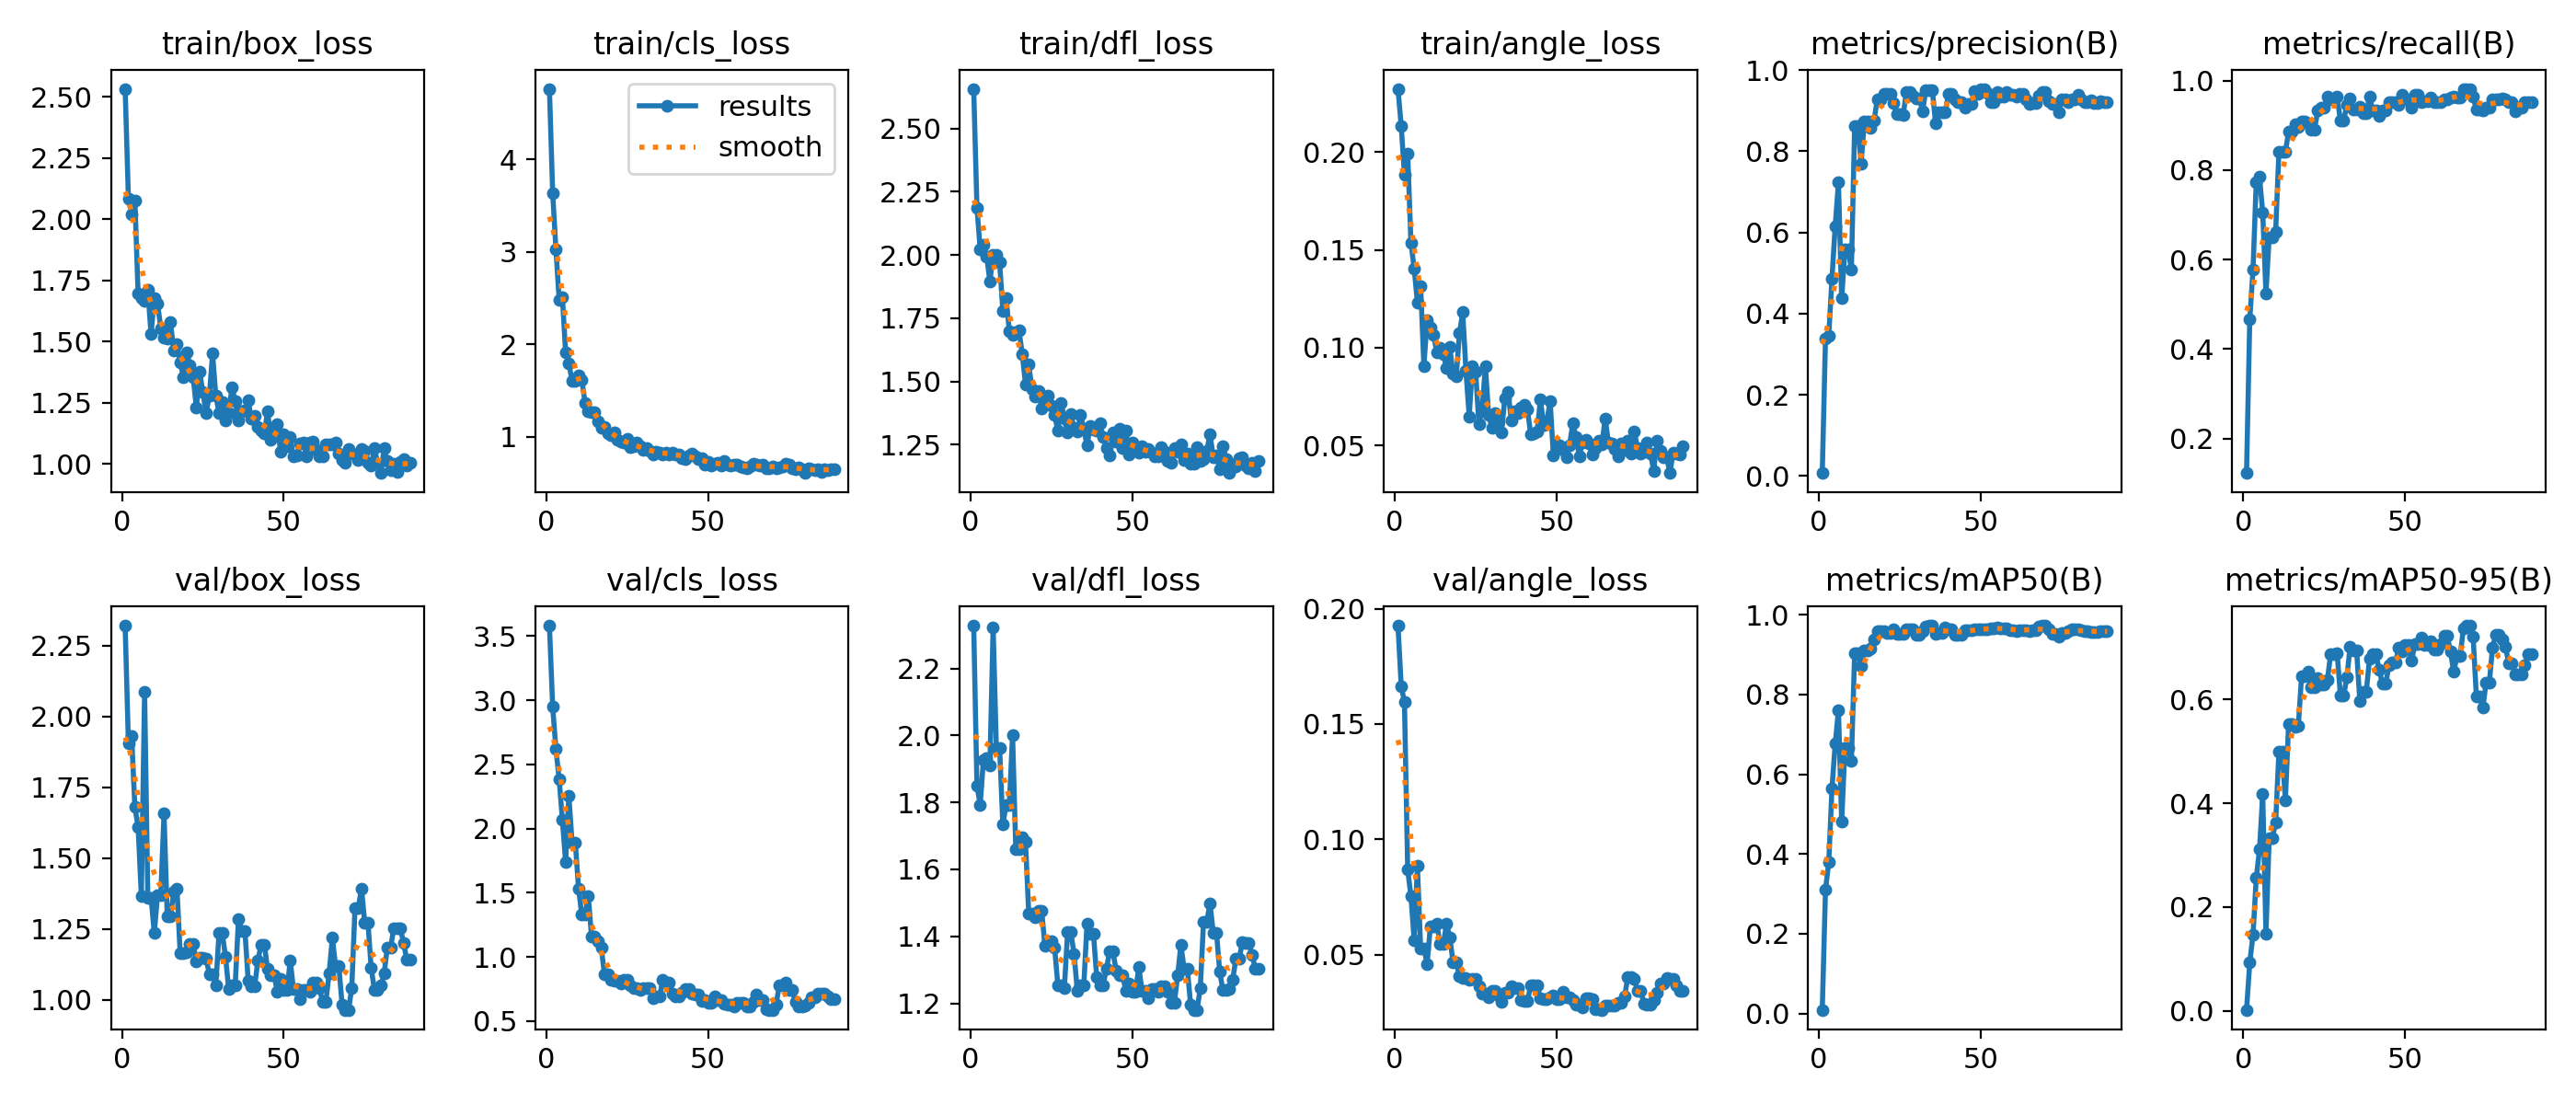

The table this chart was drawn from, first rows:
epoch, time, train/box_loss, train/cls_loss, train/dfl_loss, train/angle_loss, metrics/precision(B), metrics/recall(B), metrics/mAP50(B), metrics/mAP50-95(B), val/box_loss, val/cls_loss, val/dfl_loss, val/angle_loss, lr/pg0, lr/pg1, lr/pg2
1, 9.23, 2.533, 4.765, 2.657, 0.2323, 0.00741, 0.1227, 0.00937, 0.00215, 2.321, 3.582, 2.328, 0.1926, 0.0002, 0.0002, 0.0002
2, 15.66, 2.084, 3.636, 2.188, 0.2133, 0.3389, 0.4663, 0.3102, 0.09352, 1.904, 2.949, 1.85, 0.1665, 0.0004199, 0.0004199, 0.0004199
3, 22.81, 2.021, 3.031, 2.022, 0.1882, 0.3453, 0.5767, 0.3788, 0.1464, 1.93, 2.621, 1.793, 0.1594, 0.0006394, 0.0006394, 0.0006394
4, 28.99, 2.078, 2.483, 2.039, 0.1994, 0.4865, 0.7732, 0.5642, 0.256, 1.681, 2.385, 1.927, 0.08689, 0.0008581, 0.0008581, 0.0008581
5, 35.68, 1.695, 2.512, 1.995, 0.1537, 0.6162, 0.7853, 0.6764, 0.3107, 1.609, 2.068, 1.933, 0.07528, 0.001076, 0.001076, 0.001076
6, 43.5, 1.679, 1.907, 1.895, 0.1405, 0.7228, 0.7055, 0.7603, 0.4171, 1.367, 1.737, 1.911, 0.05622, 0.001292, 0.001292, 0.001292
7, 57.76, 1.666, 1.79, 2.002, 0.1231, 0.4375, 0.5248, 0.4814, 0.1488, 2.087, 2.254, 2.323, 0.08847, 0.001507, 0.001507, 0.001507
8, 70.66, 1.711, 1.602, 2, 0.1313, 0.5576, 0.6503, 0.6665, 0.3335, 1.361, 1.888, 1.962, 0.05278, 0.001719, 0.001719, 0.001719
9, 76.91, 1.53, 1.605, 1.971, 0.09077, 0.5576, 0.6503, 0.6665, 0.3335, 1.361, 1.888, 1.962, 0.05278, 0.00193, 0.00193, 0.00193
10, 83.02, 1.677, 1.666, 1.778, 0.1139, 0.5082, 0.6626, 0.6325, 0.3635, 1.235, 1.532, 1.734, 0.04607, 0.001961, 0.001961, 0.001961
11, 89.25, 1.657, 1.617, 1.831, 0.1104, 0.8623, 0.8405, 0.9029, 0.4992, 1.371, 1.328, 1.792, 0.06215, 0.001952, 0.001952, 0.001952
12, 95.88, 1.555, 1.362, 1.699, 0.1064, 0.8623, 0.8405, 0.9029, 0.4992, 1.371, 1.328, 1.792, 0.06215, 0.001941, 0.001941, 0.001941
13, 101.9, 1.517, 1.278, 1.684, 0.09762, 0.7696, 0.8405, 0.8699, 0.4061, 1.657, 1.473, 2.001, 0.06345, 0.00193, 0.00193, 0.00193
14, 107.9, 1.513, 1.26, 1.693, 0.09997, 0.8731, 0.8862, 0.9109, 0.5526, 1.295, 1.16, 1.659, 0.05448, 0.001919, 0.001919, 0.001919
15, 116.9, 1.579, 1.266, 1.701, 0.09665, 0.8731, 0.8862, 0.9109, 0.5526, 1.295, 1.16, 1.659, 0.05448, 0.001906, 0.001906, 0.001906
16, 125.5, 1.465, 1.164, 1.607, 0.08974, 0.8565, 0.9018, 0.9146, 0.547, 1.381, 1.125, 1.697, 0.06339, 0.001892, 0.001892, 0.001892
17, 134.6, 1.488, 1.1, 1.489, 0.1003, 0.8761, 0.8957, 0.9375, 0.5491, 1.392, 1.072, 1.682, 0.05757, 0.001878, 0.001878, 0.001878
18, 140.7, 1.414, 1.102, 1.566, 0.08685, 0.9281, 0.908, 0.9586, 0.6441, 1.163, 0.8666, 1.468, 0.04671, 0.001862, 0.001862, 0.001862
19, 146.5, 1.356, 1.039, 1.471, 0.08541, 0.9281, 0.908, 0.9586, 0.6441, 1.163, 0.8666, 1.468, 0.04671, 0.001846, 0.001846, 0.001846
20, 152.8, 1.456, 1.02, 1.441, 0.1075, 0.9425, 0.9052, 0.9577, 0.6539, 1.168, 0.8188, 1.457, 0.04075, 0.001829, 0.001829, 0.001829
21, 159.4, 1.404, 1.042, 1.461, 0.1181, 0.9416, 0.8903, 0.9549, 0.6228, 1.199, 0.8113, 1.476, 0.03987, 0.001811, 0.001811, 0.001811
22, 165.4, 1.355, 0.9701, 1.393, 0.08824, 0.9416, 0.8903, 0.9549, 0.6228, 1.199, 0.8113, 1.476, 0.03987, 0.001792, 0.001792, 0.001792
23, 171.8, 1.23, 0.9411, 1.413, 0.06483, 0.9187, 0.9325, 0.9631, 0.6408, 1.134, 0.7957, 1.372, 0.03915, 0.001773, 0.001773, 0.001773
24, 178, 1.377, 0.9336, 1.445, 0.09063, 0.8922, 0.9386, 0.9511, 0.6291, 1.148, 0.8228, 1.386, 0.03962, 0.001753, 0.001753, 0.001753
25, 184, 1.294, 0.9726, 1.405, 0.08768, 0.8922, 0.9386, 0.9511, 0.6291, 1.148, 0.8228, 1.386, 0.03962, 0.001732, 0.001732, 0.001732
26, 190.3, 1.209, 0.8825, 1.366, 0.0607, 0.8902, 0.9632, 0.951, 0.6381, 1.146, 0.7772, 1.366, 0.03649, 0.00171, 0.00171, 0.00171
27, 196.4, 1.278, 0.8916, 1.305, 0.06866, 0.946, 0.9571, 0.9635, 0.6878, 1.09, 0.756, 1.253, 0.03311, 0.001688, 0.001688, 0.001688
28, 202.7, 1.451, 0.9374, 1.415, 0.09059, 0.946, 0.9571, 0.9635, 0.6878, 1.09, 0.756, 1.253, 0.03311, 0.001665, 0.001665, 0.001665
29, 208.9, 1.278, 0.8916, 1.354, 0.06583, 0.9378, 0.9632, 0.963, 0.6883, 1.051, 0.7392, 1.245, 0.03156, 0.001641, 0.001641, 0.001641
30, 215.3, 1.209, 0.8578, 1.299, 0.05926, 0.931, 0.911, 0.9484, 0.6071, 1.236, 0.7574, 1.412, 0.03437, 0.001617, 0.001617, 0.001617
31, 221.2, 1.252, 0.8758, 1.37, 0.06653, 0.931, 0.911, 0.9484, 0.6071, 1.236, 0.7574, 1.412, 0.03437, 0.001592, 0.001592, 0.001592
32, 227.2, 1.179, 0.8457, 1.317, 0.06244, 0.8985, 0.9448, 0.9576, 0.6422, 1.151, 0.7606, 1.348, 0.03246, 0.001566, 0.001566, 0.001566
33, 233.6, 1.208, 0.8032, 1.302, 0.0569, 0.9514, 0.961, 0.9712, 0.7018, 1.037, 0.6817, 1.238, 0.02963, 0.00154, 0.00154, 0.00154
34, 242.6, 1.314, 0.8351, 1.366, 0.07408, 0.9502, 0.9362, 0.9717, 0.6944, 1.053, 0.6922, 1.253, 0.03332, 0.001514, 0.001514, 0.001514
35, 248.6, 1.255, 0.8291, 1.312, 0.07753, 0.9502, 0.9362, 0.9717, 0.6944, 1.053, 0.6922, 1.253, 0.03332, 0.001487, 0.001487, 0.001487
36, 255, 1.178, 0.8093, 1.247, 0.06299, 0.8696, 0.9409, 0.9507, 0.5967, 1.285, 0.819, 1.437, 0.03639, 0.001459, 0.001459, 0.001459
37, 262.6, 1.217, 0.8302, 1.322, 0.0674, 0.8955, 0.9264, 0.9548, 0.6149, 1.242, 0.7978, 1.406, 0.03542, 0.001432, 0.001432, 0.001432
38, 277.2, 1.219, 0.8096, 1.311, 0.06647, 0.8955, 0.9264, 0.9548, 0.6149, 1.242, 0.7978, 1.406, 0.03542, 0.001403, 0.001403, 0.001403
39, 291.5, 1.259, 0.8241, 1.304, 0.0694, 0.8973, 0.965, 0.9671, 0.6784, 1.069, 0.7117, 1.278, 0.03028, 0.001374, 0.001374, 0.001374
40, 305, 1.185, 0.8102, 1.335, 0.07076, 0.9419, 0.9325, 0.962, 0.6862, 1.049, 0.6934, 1.255, 0.02986, 0.001345, 0.001345, 0.001345
41, 320.4, 1.196, 0.8015, 1.279, 0.06823, 0.9419, 0.9325, 0.962, 0.6862, 1.049, 0.6934, 1.255, 0.02986, 0.001316, 0.001316, 0.001316
42, 333.9, 1.152, 0.7643, 1.238, 0.0558, 0.9278, 0.9203, 0.9503, 0.6562, 1.138, 0.7241, 1.304, 0.03671, 0.001286, 0.001286, 0.001286
43, 346.1, 1.138, 0.7563, 1.208, 0.0564, 0.9213, 0.9341, 0.9505, 0.63, 1.195, 0.7475, 1.354, 0.03656, 0.001256, 0.001256, 0.001256
44, 352.6, 1.125, 0.7998, 1.299, 0.05713, 0.9213, 0.9341, 0.9505, 0.63, 1.195, 0.7475, 1.354, 0.03656, 0.001226, 0.001226, 0.001226
45, 358.7, 1.217, 0.8128, 1.261, 0.0737, 0.9075, 0.9509, 0.9604, 0.6653, 1.108, 0.7165, 1.299, 0.03111, 0.001196, 0.001196, 0.001196
46, 364.9, 1.098, 0.7824, 1.313, 0.06032, 0.9156, 0.9509, 0.9601, 0.6707, 1.087, 0.7034, 1.283, 0.03063, 0.001165, 0.001165, 0.001165
47, 373.8, 1.14, 0.7582, 1.238, 0.06238, 0.9156, 0.9509, 0.9601, 0.6707, 1.087, 0.7034, 1.283, 0.03063, 0.001134, 0.001134, 0.001134
48, 382.4, 1.164, 0.7629, 1.305, 0.0728, 0.948, 0.9448, 0.9623, 0.6987, 1.028, 0.6545, 1.238, 0.03169, 0.001103, 0.001103, 0.001103
49, 388.8, 1.051, 0.6958, 1.212, 0.04487, 0.9404, 0.9681, 0.9638, 0.692, 1.073, 0.6641, 1.258, 0.03234, 0.001072, 0.001072, 0.001072
50, 395.3, 1.12, 0.7249, 1.258, 0.05061, 0.9539, 0.9571, 0.9636, 0.704, 1.036, 0.6456, 1.235, 0.03058, 0.001041, 0.001041, 0.001041
51, 401.7, 1.071, 0.6904, 1.24, 0.05023, 0.9539, 0.9571, 0.9636, 0.704, 1.036, 0.6456, 1.235, 0.03058, 0.00101, 0.00101, 0.00101
52, 407.8, 1.109, 0.7024, 1.22, 0.04773, 0.9434, 0.9386, 0.9629, 0.6745, 1.137, 0.6951, 1.308, 0.03371, 0.0009789, 0.0009789, 0.0009789
53, 413.8, 1.03, 0.7159, 1.243, 0.0441, 0.9201, 0.9693, 0.966, 0.7064, 1.037, 0.6637, 1.236, 0.0314, 0.0009478, 0.0009478, 0.0009478
54, 419.7, 1.036, 0.6908, 1.221, 0.05013, 0.9201, 0.9693, 0.966, 0.7064, 1.037, 0.6637, 1.236, 0.0314, 0.0009168, 0.0009168, 0.0009168
55, 425.8, 1.083, 0.7342, 1.234, 0.06136, 0.9464, 0.9509, 0.9676, 0.7191, 1.004, 0.6367, 1.214, 0.03013, 0.0008859, 0.0008859, 0.0008859
56, 432.1, 1.087, 0.6944, 1.217, 0.0542, 0.9339, 0.9531, 0.9665, 0.7055, 1.036, 0.6316, 1.242, 0.02842, 0.0008551, 0.0008551, 0.0008551
57, 438.3, 1.033, 0.6871, 1.204, 0.04461, 0.9339, 0.9531, 0.9665, 0.7055, 1.036, 0.6316, 1.242, 0.02842, 0.0008245, 0.0008245, 0.0008245
58, 444.5, 1.087, 0.6956, 1.205, 0.0513, 0.9457, 0.9621, 0.9656, 0.7115, 1.029, 0.6151, 1.236, 0.02708, 0.000794, 0.000794, 0.000794
59, 450.4, 1.093, 0.7006, 1.24, 0.05292, 0.939, 0.9509, 0.9607, 0.696, 1.061, 0.6409, 1.251, 0.031, 0.0007638, 0.0007638, 0.0007638
60, 456.3, 1.056, 0.6788, 1.222, 0.05118, 0.939, 0.9509, 0.9607, 0.696, 1.061, 0.6409, 1.251, 0.031, 0.0007338, 0.0007338, 0.0007338
... 29 more rows
